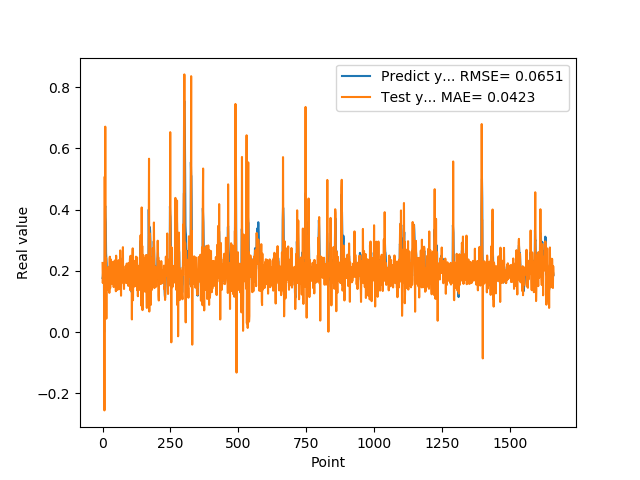

The data file committed next to this chart (first rows):
1.769561022520000082e-01, 2.260628028709553705e-01
1.810430586339999981e-01, 1.604811498998982566e-01
1.955727785830000398e-01, 1.955816219613999984e-01
1.954265981910000005e-01, 2.199351812708359166e-01
2.004670947789999880e-01, 1.929799384376551241e-01
2.029463946819999587e-01, 2.053299234512736826e-01
0.000000000000000000e+00, 2.014991707652170339e-01
1.862521618600000151e-01, -2.553880384146890448e-01
1.862153261900000301e-01, 5.076163671345658157e-01
4.038094580169999670e-01, 1.999298891613192630e-01
4.118085205549999461e-01, 6.710198659922371744e-01
3.743042349819999948e-01, 2.577654504338267594e-01
3.571429848669999685e-01, 1.975655234975194907e-01
2.572054266930000055e-01, 2.417300433352543576e-01
2.409307956699999753e-01, 4.411930908273801327e-02
2.253161966800000249e-01, 2.041090275301890578e-01
1.935185044999999937e-01, 1.811607681711366047e-01
1.787700653079999924e-01, 1.377433112905758206e-01
1.622045934200000150e-01, 1.626989661560487022e-01
1.761920750140000269e-01, 1.502594913998370196e-01
1.883655935530000325e-01, 2.109482587666640374e-01
1.861467957499999548e-01, 2.122003445325868765e-01
1.954913884399999968e-01, 1.853340862773845132e-01
1.954011768099999935e-01, 2.109234467865337970e-01
1.660518944260000185e-01, 1.933264613123380216e-01
1.907722949980000249e-01, 1.283180373323629109e-01
2.156041562559999625e-01, 2.374968852314190970e-01
1.898660957809999716e-01, 2.464413628658260746e-01
1.770474612709999895e-01, 1.435698667850263954e-01
2.001174986360000074e-01, 1.647041869601818531e-01
1.948629021640000125e-01, 2.380545377606527457e-01
1.922753006219999894e-01, 1.830926165473301948e-01
1.779100298880000042e-01, 1.883413512103199183e-01
1.810636967419999854e-01, 1.606302287143954455e-01
1.680064052340000114e-01, 1.939811888021436281e-01
1.635809391740000174e-01, 1.582324296091942306e-01
1.706920862200000111e-01, 1.723115123239716273e-01
1.916799396280000345e-01, 1.957450310720120490e-01
2.085516005749999957e-01, 2.296801510454585249e-01
2.058236002919999752e-01, 2.291400744658877997e-01
1.828240007160000513e-01, 1.926049035327961623e-01
1.857409924269999846e-01, 1.473800889138245085e-01
1.775099337099999841e-01, 1.963517463286979237e-01
1.752161234619999952e-01, 1.711341560025703701e-01
1.971126049759999999e-01, 1.812593636751332615e-01
1.845117062330000057e-01, 2.340666682889730177e-01
1.984785944219999987e-01, 1.654336734626945526e-01
2.143009155989999692e-01, 2.211423096460651549e-01
1.841159015890000139e-01, 2.299801675100417442e-01
2.104043960570000094e-01, 1.336270128168484117e-01
2.032361328599999739e-01, 2.498353355556775512e-01
2.088565975429999833e-01, 1.829269469412152238e-01
1.960448026660000231e-01, 2.106381171159204535e-01
1.900728046889999523e-01, 1.709020892539016845e-01
1.658952832220000062e-01, 1.818622152731914077e-01
1.872539073229999851e-01, 1.378753327996320999e-01
1.852532625200000171e-01, 2.295897318734947123e-01
1.799222826959999966e-01, 1.850252952854639366e-01
2.012764066460000223e-01, 1.776599372066011151e-01
1.978618204589999985e-01, 2.351359147645046832e-01
1.950792670250000027e-01, 1.877713979794349841e-01
... 1,599 more rows
